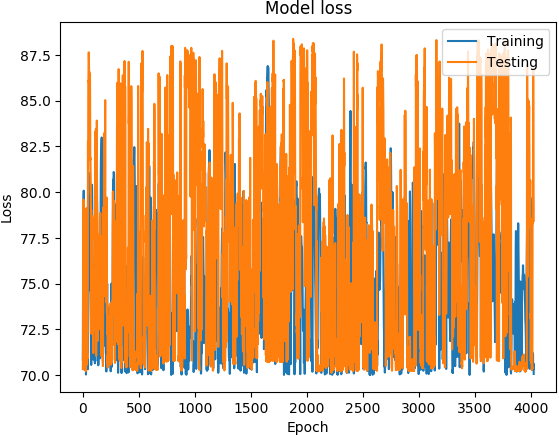

Values plotted in this chart, from the file beside it:
('DATETIME', 'REAL', 'PREDICTED')
1468011000, 70.85, 70.32
1468011600, 73.1, 70.89
1468012200, 74.89, 71.37
1468012800, 76.21, 73.2
1468013400, 77.5, 78
1468014000, 78.48, 78.43
1468014600, 79.19, 79.59
1468015200, 80.05, 78.86
1468015800, 80.08, 76.62
1468016400, 78.7, 73.04
1468017000, 77.13, 70.81
1468017600, 76.51, 70.38
1468018200, 75.98, 70.33
1468018800, 74.73, 70.29
1468019400, 71.35, 70.29
1468170600, 71.65, 72.9
1468171200, 72.6, 73.65
1468171800, 75.44, 75.15
1468172400, 76.66, 72.1
1468173000, 76.9, 70.88
1468173600, 77.11, 70.35
1468174200, 76.75, 70.86
1468174800, 75.89, 70.3
1468175400, 75.78, 70.37
1468176000, 75.44, 70.72
1468176600, 75.41, 70.4
1468177200, 74.73, 70.25
1468177800, 73.11, 70.25
1468185600, 70.02, 70.22
1468186200, 70.14, 70.22
1468350600, 72.12, 71.42
1468351200, 74.8, 76.66
1468351800, 77.06, 79.13
1468352400, 78.27, 78.95
1468353000, 78.59, 76.27
1468353600, 78.31, 73.12
1468354200, 77.66, 71.43
1468354800, 77.03, 70.63
1468355400, 76.41, 70.58
1468356000, 75.72, 70.87
1468356600, 74.92, 70.94
1468357200, 74.07, 71.16
1468357800, 73.32, 70.92
1468358400, 72.91, 71.09
1468359000, 71.44, 71.47
1470769800, 70.34, 82.18
1470770400, 70.32, 82.78
1468348200, 72.95, 79.92
1468348800, 76.07, 83.75
1468349400, 77.59, 86.09
1468350000, 78.26, 86.05
1468350600, 78.89, 87.01
1468351200, 79.38, 87.4
1468351800, 80.23, 87.65
1468352400, 81.05, 87.4
1468353000, 80.93, 87.15
1468353600, 80.23, 86.29
1468354200, 79.83, 86.58
1468354800, 79.31, 86.59
1468355400, 78.86, 85.99
... 3,969 more rows
